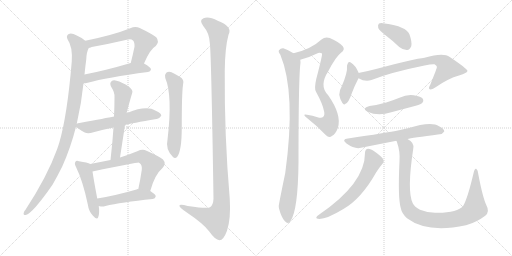
t = 0.00 s
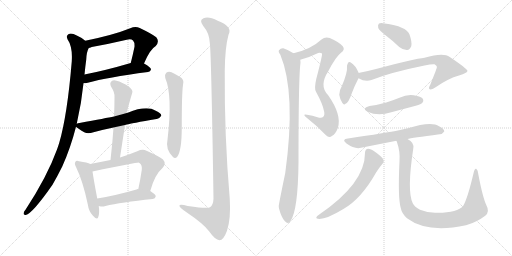
t = 3.02 s
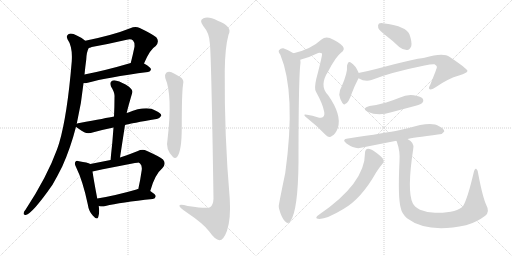
t = 6.04 s
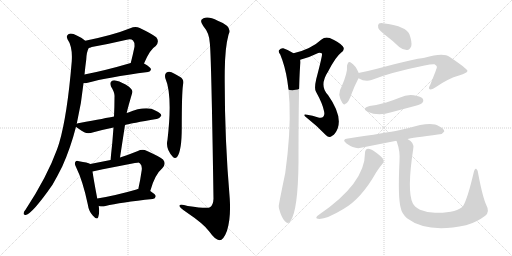
t = 9.05 s
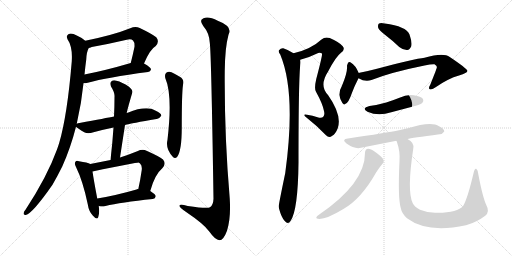
t = 12.07 s
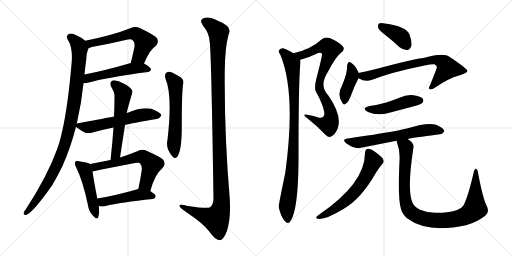
t = 15.09 s

The animated SVG that drew these frames (rendered in a browser with its animation timeline set to each time). Animation: 19 CSS @keyframes rules; one cycle of 15.09 s.

<svg version="1.1" viewBox="0 0 2048 1024" xmlns="http://www.w3.org/2000/svg">
  <g stroke="lightgray" stroke-dasharray="1,1" stroke-width="1" transform="scale(4, 4)">
    <line x1="0" y1="0" x2="256" y2="256"></line>
    <line x1="256" y1="0" x2="0" y2="256"></line>
    <line x1="128" y1="0" x2="128" y2="256"></line>
    <line x1="0" y1="128" x2="256" y2="128"></line>
    <line x1="256" y1="0" x2="512" y2="256"></line>
    <line x1="512" y1="0" x2="256" y2="256"></line>
    <line x1="384" y1="0" x2="384" y2="256"></line>
    <line x1="256" y1="128" x2="512" y2="128"></line>
  </g>
<g transform="scale(1, -1) translate(0, -850)">
   <style type="text/css">
    @keyframes keyframes0 {
      from {
       stroke: black;
       stroke-dashoffset: 600;
       stroke-width: 128;
       }
       66% {
       animation-timing-function: step-end;
       stroke: black;
       stroke-dashoffset: 0;
       stroke-width: 128;
       }
       to {
       stroke: black;
       stroke-width: 1024;
       }
       }
       #make-me-a-hanzi-animation-0 {
         animation: keyframes0 0.738281s both;
         animation-delay: 0.000000s;
         animation-timing-function: linear;
       }
    @keyframes keyframes1 {
      from {
       stroke: black;
       stroke-dashoffset: 522;
       stroke-width: 128;
       }
       63% {
       animation-timing-function: step-end;
       stroke: black;
       stroke-dashoffset: 0;
       stroke-width: 128;
       }
       to {
       stroke: black;
       stroke-width: 1024;
       }
       }
       #make-me-a-hanzi-animation-1 {
         animation: keyframes1 0.674805s both;
         animation-delay: 0.738281s;
         animation-timing-function: linear;
       }
    @keyframes keyframes2 {
      from {
       stroke: black;
       stroke-dashoffset: 1022;
       stroke-width: 128;
       }
       77% {
       animation-timing-function: step-end;
       stroke: black;
       stroke-dashoffset: 0;
       stroke-width: 128;
       }
       to {
       stroke: black;
       stroke-width: 1024;
       }
       }
       #make-me-a-hanzi-animation-2 {
         animation: keyframes2 1.081706s both;
         animation-delay: 1.413086s;
         animation-timing-function: linear;
       }
    @keyframes keyframes3 {
      from {
       stroke: black;
       stroke-dashoffset: 583;
       stroke-width: 128;
       }
       65% {
       animation-timing-function: step-end;
       stroke: black;
       stroke-dashoffset: 0;
       stroke-width: 128;
       }
       to {
       stroke: black;
       stroke-width: 1024;
       }
       }
       #make-me-a-hanzi-animation-3 {
         animation: keyframes3 0.724447s both;
         animation-delay: 2.494792s;
         animation-timing-function: linear;
       }
    @keyframes keyframes4 {
      from {
       stroke: black;
       stroke-dashoffset: 576;
       stroke-width: 128;
       }
       65% {
       animation-timing-function: step-end;
       stroke: black;
       stroke-dashoffset: 0;
       stroke-width: 128;
       }
       to {
       stroke: black;
       stroke-width: 1024;
       }
       }
       #make-me-a-hanzi-animation-4 {
         animation: keyframes4 0.718750s both;
         animation-delay: 3.219239s;
         animation-timing-function: linear;
       }
    @keyframes keyframes5 {
      from {
       stroke: black;
       stroke-dashoffset: 484;
       stroke-width: 128;
       }
       61% {
       animation-timing-function: step-end;
       stroke: black;
       stroke-dashoffset: 0;
       stroke-width: 128;
       }
       to {
       stroke: black;
       stroke-width: 1024;
       }
       }
       #make-me-a-hanzi-animation-5 {
         animation: keyframes5 0.643880s both;
         animation-delay: 3.937989s;
         animation-timing-function: linear;
       }
    @keyframes keyframes6 {
      from {
       stroke: black;
       stroke-dashoffset: 618;
       stroke-width: 128;
       }
       67% {
       animation-timing-function: step-end;
       stroke: black;
       stroke-dashoffset: 0;
       stroke-width: 128;
       }
       to {
       stroke: black;
       stroke-width: 1024;
       }
       }
       #make-me-a-hanzi-animation-6 {
         animation: keyframes6 0.752930s both;
         animation-delay: 4.581869s;
         animation-timing-function: linear;
       }
    @keyframes keyframes7 {
      from {
       stroke: black;
       stroke-dashoffset: 477;
       stroke-width: 128;
       }
       61% {
       animation-timing-function: step-end;
       stroke: black;
       stroke-dashoffset: 0;
       stroke-width: 128;
       }
       to {
       stroke: black;
       stroke-width: 1024;
       }
       }
       #make-me-a-hanzi-animation-7 {
         animation: keyframes7 0.638184s both;
         animation-delay: 5.334799s;
         animation-timing-function: linear;
       }
    @keyframes keyframes8 {
      from {
       stroke: black;
       stroke-dashoffset: 587;
       stroke-width: 128;
       }
       66% {
       animation-timing-function: step-end;
       stroke: black;
       stroke-dashoffset: 0;
       stroke-width: 128;
       }
       to {
       stroke: black;
       stroke-width: 1024;
       }
       }
       #make-me-a-hanzi-animation-8 {
         animation: keyframes8 0.727702s both;
         animation-delay: 5.972983s;
         animation-timing-function: linear;
       }
    @keyframes keyframes9 {
      from {
       stroke: black;
       stroke-dashoffset: 1224;
       stroke-width: 128;
       }
       80% {
       animation-timing-function: step-end;
       stroke: black;
       stroke-dashoffset: 0;
       stroke-width: 128;
       }
       to {
       stroke: black;
       stroke-width: 1024;
       }
       }
       #make-me-a-hanzi-animation-9 {
         animation: keyframes9 1.246094s both;
         animation-delay: 6.700685s;
         animation-timing-function: linear;
       }
    @keyframes keyframes10 {
      from {
       stroke: black;
       stroke-dashoffset: 816;
       stroke-width: 128;
       }
       73% {
       animation-timing-function: step-end;
       stroke: black;
       stroke-dashoffset: 0;
       stroke-width: 128;
       }
       to {
       stroke: black;
       stroke-width: 1024;
       }
       }
       #make-me-a-hanzi-animation-10 {
         animation: keyframes10 0.914062s both;
         animation-delay: 7.946779s;
         animation-timing-function: linear;
       }
    @keyframes keyframes11 {
      from {
       stroke: black;
       stroke-dashoffset: 947;
       stroke-width: 128;
       }
       76% {
       animation-timing-function: step-end;
       stroke: black;
       stroke-dashoffset: 0;
       stroke-width: 128;
       }
       to {
       stroke: black;
       stroke-width: 1024;
       }
       }
       #make-me-a-hanzi-animation-11 {
         animation: keyframes11 1.020671s both;
         animation-delay: 8.860841s;
         animation-timing-function: linear;
       }
    @keyframes keyframes12 {
      from {
       stroke: black;
       stroke-dashoffset: 388;
       stroke-width: 128;
       }
       56% {
       animation-timing-function: step-end;
       stroke: black;
       stroke-dashoffset: 0;
       stroke-width: 128;
       }
       to {
       stroke: black;
       stroke-width: 1024;
       }
       }
       #make-me-a-hanzi-animation-12 {
         animation: keyframes12 0.565755s both;
         animation-delay: 9.881512s;
         animation-timing-function: linear;
       }
    @keyframes keyframes13 {
      from {
       stroke: black;
       stroke-dashoffset: 408;
       stroke-width: 128;
       }
       57% {
       animation-timing-function: step-end;
       stroke: black;
       stroke-dashoffset: 0;
       stroke-width: 128;
       }
       to {
       stroke: black;
       stroke-width: 1024;
       }
       }
       #make-me-a-hanzi-animation-13 {
         animation: keyframes13 0.582031s both;
         animation-delay: 10.447267s;
         animation-timing-function: linear;
       }
    @keyframes keyframes14 {
      from {
       stroke: black;
       stroke-dashoffset: 731;
       stroke-width: 128;
       }
       70% {
       animation-timing-function: step-end;
       stroke: black;
       stroke-dashoffset: 0;
       stroke-width: 128;
       }
       to {
       stroke: black;
       stroke-width: 1024;
       }
       }
       #make-me-a-hanzi-animation-14 {
         animation: keyframes14 0.844889s both;
         animation-delay: 11.029298s;
         animation-timing-function: linear;
       }
    @keyframes keyframes15 {
      from {
       stroke: black;
       stroke-dashoffset: 470;
       stroke-width: 128;
       }
       60% {
       animation-timing-function: step-end;
       stroke: black;
       stroke-dashoffset: 0;
       stroke-width: 128;
       }
       to {
       stroke: black;
       stroke-width: 1024;
       }
       }
       #make-me-a-hanzi-animation-15 {
         animation: keyframes15 0.632487s both;
         animation-delay: 11.874187s;
         animation-timing-function: linear;
       }
    @keyframes keyframes16 {
      from {
       stroke: black;
       stroke-dashoffset: 642;
       stroke-width: 128;
       }
       68% {
       animation-timing-function: step-end;
       stroke: black;
       stroke-dashoffset: 0;
       stroke-width: 128;
       }
       to {
       stroke: black;
       stroke-width: 1024;
       }
       }
       #make-me-a-hanzi-animation-16 {
         animation: keyframes16 0.772461s both;
         animation-delay: 12.506674s;
         animation-timing-function: linear;
       }
    @keyframes keyframes17 {
      from {
       stroke: black;
       stroke-dashoffset: 619;
       stroke-width: 128;
       }
       67% {
       animation-timing-function: step-end;
       stroke: black;
       stroke-dashoffset: 0;
       stroke-width: 128;
       }
       to {
       stroke: black;
       stroke-width: 1024;
       }
       }
       #make-me-a-hanzi-animation-17 {
         animation: keyframes17 0.753743s both;
         animation-delay: 13.279135s;
         animation-timing-function: linear;
       }
    @keyframes keyframes18 {
      from {
       stroke: black;
       stroke-dashoffset: 990;
       stroke-width: 128;
       }
       76% {
       animation-timing-function: step-end;
       stroke: black;
       stroke-dashoffset: 0;
       stroke-width: 128;
       }
       to {
       stroke: black;
       stroke-width: 1024;
       }
       }
       #make-me-a-hanzi-animation-18 {
         animation: keyframes18 1.055664s both;
         animation-delay: 14.032878s;
         animation-timing-function: linear;
       }
</style>
<path d="M 576.0 596.5 Q 600.0 653.5 623.0 666.5 Q 639.0 684.5 625.0 701.5 Q 609.0 714.5 559.0 738.5 Q 541.0 745.5 521.0 737.5 Q 454.0 710.5 341.0 687.5 C 312.0 681.5 327.0 649.5 355.0 658.5 Q 359.0 659.5 367.0 662.5 Q 439.0 675.5 507.0 691.5 Q 525.0 695.5 532.0 688.5 Q 539.0 681.5 538.0 663.5 Q 531.0 629.5 523.0 598.5 C 516.0 569.5 564.0 569.5 576.0 596.5 Z" fill="lightgray"></path> 
<path d="M 334.0 517.5 Q 341.0 517.5 351.0 519.5 Q 427.0 540.5 592.0 562.5 Q 602.0 563.5 604.0 572.5 Q 604.0 581.5 576.0 596.5 C 556.0 608.5 552.0 606.5 523.0 598.5 Q 421.0 568.5 338.0 552.5 C 309.0 546.5 304.0 515.5 334.0 517.5 Z" fill="lightgray"></path> 
<path d="M 307.0 355.5 Q 326.0 437.5 334.0 517.5 L 338.0 552.5 Q 341.0 583.5 345.0 612.5 Q 346.0 642.5 355.0 658.5 C 360.0 673.5 360.0 673.5 341.0 687.5 Q 328.0 699.5 307.0 708.5 Q 288.0 718.5 275.0 714.5 Q 263.0 707.5 270.0 693.5 Q 291.0 663.5 287.0 604.5 Q 269.0 388.5 237.0 279.5 Q 233.0 266.5 228.0 252.5 Q 189.0 144.5 102.0 11.5 Q 96.0 5.5 95.0 -0.5 Q 92.0 -10.5 103.0 -9.5 Q 130.0 -3.5 210.0 111.5 Q 229.0 144.5 249.0 184.5 Q 282.0 257.5 304.0 343.5 L 307.0 355.5 Z" fill="lightgray"></path> 
<path d="M 500.0 350.5 Q 525.0 357.5 626.0 374.5 Q 636.0 373.5 645.0 387.5 Q 646.0 397.5 623.0 407.5 Q 586.0 429.5 511.0 399.5 Q 508.0 399.5 507.0 398.5 L 456.0 384.5 Q 426.0 378.5 318.0 358.5 Q 311.0 357.5 307.0 355.5 C 294.0 351.5 294.0 351.5 304.0 343.5 Q 311.0 336.5 339.0 320.5 Q 352.0 313.5 374.0 321.5 Q 410.0 331.5 454.0 340.5 L 500.0 350.5 Z" fill="lightgray"></path> 
<path d="M 480.0 220.5 L 500.0 350.5 L 507.0 398.5 Q 507.0 404.5 529.0 479.5 Q 533.0 489.5 516.0 503.5 Q 488.0 522.5 466.0 527.5 Q 453.0 531.5 445.0 524.5 Q 438.0 518.5 444.0 504.5 Q 460.0 479.5 458.0 461.5 Q 458.0 424.5 456.0 384.5 L 454.0 340.5 Q 450.0 279.5 442.0 210.5 C 439.0 180.5 475.0 190.5 480.0 220.5 Z" fill="lightgray"></path> 
<path d="M 361.0 194.5 Q 351.0 200.5 316.0 205.5 Q 304.0 208.5 302.0 203.5 Q 296.0 196.5 304.0 182.5 Q 332.0 125.5 351.0 33.5 Q 355.0 5.5 371.0 -11.5 Q 389.0 -32.5 393.0 -17.5 Q 399.0 -1.5 395.0 26.5 L 389.0 56.5 Q 374.0 135.5 370.0 164.5 C 366.0 192.5 366.0 192.5 361.0 194.5 Z" fill="lightgray"></path> 
<path d="M 601.0 86.5 Q 619.0 152.5 650.0 178.5 Q 666.0 196.5 652.0 212.5 Q 636.0 225.5 586.0 247.5 Q 570.0 254.5 549.0 245.5 Q 512.0 230.5 480.0 220.5 L 442.0 210.5 Q 402.0 203.5 361.0 194.5 C 332.0 188.5 341.0 158.5 370.0 164.5 Q 550.0 200.5 555.0 199.5 Q 558.0 199.5 560.0 196.5 Q 569.0 189.5 567.0 170.5 Q 561.0 128.5 553.0 93.5 C 547.0 64.5 593.0 57.5 601.0 86.5 Z" fill="lightgray"></path> 
<path d="M 395.0 26.5 Q 396.0 26.5 399.0 25.5 Q 409.0 22.5 422.0 26.5 Q 482.0 41.5 611.0 54.5 Q 621.0 55.5 623.0 65.5 Q 623.0 72.5 601.0 86.5 L 553.0 93.5 Q 549.0 94.5 546.0 92.5 Q 459.0 67.5 389.0 56.5 C 359.0 51.5 366.0 33.5 395.0 26.5 Z" fill="lightgray"></path> 
<path d="M 661.0 538.5 Q 691.0 469.5 670.0 291.5 Q 661.0 254.5 691.0 223.5 Q 700.0 213.5 709.0 223.5 Q 727.0 248.5 727.0 338.5 Q 727.0 476.5 732.0 510.5 Q 739.0 532.5 719.0 543.5 Q 703.0 553.5 686.0 561.5 Q 674.0 565.5 665.0 559.5 Q 658.0 553.5 661.0 538.5 Z" fill="lightgray"></path> 
<path d="M 839.0 680.5 Q 845.0 643.5 854.0 55.5 Q 853.0 30.5 840.0 21.5 Q 831.0 14.5 751.0 26.5 Q 714.0 36.5 718.0 25.5 Q 721.0 18.5 743.0 3.5 Q 816.0 -45.5 837.0 -75.5 Q 861.0 -109.5 878.0 -110.5 Q 894.0 -110.5 908.0 -72.5 Q 924.0 -23.5 919.0 55.5 Q 897.0 310.5 899.0 566.5 Q 900.0 660.5 914.0 711.5 Q 932.0 744.5 871.0 767.5 Q 834.0 786.5 814.0 777.5 Q 795.0 770.5 813.0 746.5 Q 837.0 718.5 839.0 680.5 Z" fill="lightgray"></path> 
<path d="M 1201.0 611.0 Q 1232.0 618.0 1266.0 635.0 Q 1279.0 642.0 1288.0 636.0 Q 1291.0 633.0 1265.0 534.0 Q 1256.0 495.0 1264.0 483.0 Q 1291.0 434.0 1296.0 406.0 Q 1300.0 390.0 1293.0 383.0 Q 1287.0 376.0 1270.0 381.0 Q 1251.0 388.0 1228.0 391.0 Q 1206.0 395.0 1228.0 378.0 Q 1268.0 347.0 1304.0 309.0 Q 1316.0 296.0 1329.0 307.0 Q 1342.0 314.0 1351.0 337.0 Q 1369.0 389.0 1312.0 470.0 Q 1275.0 507.0 1313.0 565.0 Q 1343.0 623.0 1364.0 639.0 Q 1382.0 652.0 1371.0 665.0 Q 1358.0 681.0 1319.0 698.0 Q 1300.0 704.0 1286.0 692.0 Q 1244.0 653.0 1174.0 637.0 C 1145.0 630.0 1172.0 603.0 1201.0 611.0 Z" fill="lightgray"></path> 
<path d="M 1174.0 637.0 Q 1155.0 650.0 1133.0 657.0 Q 1123.0 658.0 1116.0 649.0 Q 1112.0 643.0 1121.0 632.0 Q 1185.0 479.0 1141.0 158.0 Q 1114.0 28.0 1115.0 25.0 Q 1115.0 21.0 1116.0 16.0 Q 1126.0 -21.0 1139.0 -34.0 Q 1152.0 -49.0 1162.0 -34.0 Q 1192.0 8.0 1194.0 200.0 Q 1194.0 542.0 1202.0 599.0 Q 1202.0 606.0 1201.0 611.0 C 1201.0 621.0 1200.0 622.0 1174.0 637.0 Z" fill="lightgray"></path> 
<path d="M 1546.0 706.0 Q 1571.0 687.0 1597.0 662.0 Q 1613.0 649.0 1629.0 650.0 Q 1639.0 651.0 1645.0 665.0 Q 1649.0 681.0 1638.0 712.0 Q 1625.0 745.0 1539.0 756.0 Q 1523.0 760.0 1516.0 756.0 Q 1510.0 752.0 1513.0 738.0 Q 1517.0 728.0 1546.0 706.0 Z" fill="lightgray"></path> 
<path d="M 1435.0 558.0 Q 1422.0 589.0 1403.0 600.0 Q 1400.0 604.0 1394.0 601.0 Q 1390.0 597.0 1388.0 587.0 Q 1391.0 560.0 1367.0 505.0 Q 1357.0 489.0 1357.0 471.0 Q 1360.0 452.0 1369.0 439.0 Q 1376.0 427.0 1382.0 435.0 Q 1394.0 438.0 1408.0 479.0 Q 1417.0 504.0 1434.0 537.0 C 1440.0 548.0 1440.0 548.0 1435.0 558.0 Z" fill="lightgray"></path> 
<path d="M 1434.0 537.0 Q 1461.0 521.0 1486.0 530.0 Q 1564.0 561.0 1698.0 588.0 Q 1726.0 594.0 1738.0 593.0 Q 1750.0 586.0 1747.0 579.0 Q 1747.0 576.0 1721.0 511.0 Q 1712.0 496.0 1719.0 493.0 Q 1728.0 490.0 1744.0 502.0 Q 1793.0 536.0 1836.0 548.0 Q 1870.0 558.0 1870.0 567.0 Q 1866.0 577.0 1799.0 622.0 Q 1774.0 641.0 1698.0 619.0 Q 1659.0 615.0 1508.0 575.0 Q 1474.0 566.0 1438.0 559.0 Q 1437.0 559.0 1435.0 558.0 C 1406.0 551.0 1407.0 550.0 1434.0 537.0 Z" fill="lightgray"></path> 
<path d="M 1478.0 426.0 Q 1444.0 417.0 1470.0 403.0 Q 1513.0 384.0 1565.0 401.0 L 1663.0 427.0 Q 1685.0 434.0 1689.0 438.0 Q 1696.0 445.0 1692.0 454.0 Q 1685.0 464.0 1655.0 469.0 Q 1627.0 473.0 1598.0 459.0 Q 1573.0 449.0 1545.0 440.0 Q 1514.0 431.0 1478.0 426.0 Z" fill="lightgray"></path> 
<path d="M 1630.0 294.0 Q 1645.0 298.0 1758.0 313.0 Q 1768.0 312.0 1777.0 324.0 Q 1778.0 334.0 1756.0 345.0 Q 1726.0 367.0 1631.0 337.0 Q 1613.0 334.0 1596.0 329.0 Q 1548.0 319.0 1392.0 296.0 Q 1364.0 293.0 1386.0 276.0 Q 1420.0 252.0 1444.0 259.0 L 1586.0 287.0 L 1630.0 294.0 Z" fill="lightgray"></path> 
<path d="M 1460.0 238.0 Q 1460.0 117.0 1277.0 -8.0 L 1269.0 -14.0 Q 1262.0 -21.0 1267.0 -24.0 Q 1294.0 -34.0 1372.0 13.0 Q 1444.0 53.0 1505.0 161.0 Q 1515.0 177.0 1529.0 194.0 Q 1538.0 201.0 1533.0 212.0 Q 1529.0 222.0 1501.0 242.0 Q 1482.0 255.0 1473.0 255.0 Q 1460.0 254.0 1460.0 238.0 Z" fill="lightgray"></path> 
<path d="M 1586.0 287.0 Q 1586.0 286.0 1588.0 281.0 Q 1601.0 244.0 1598.0 206.0 Q 1591.0 58.0 1603.0 18.0 Q 1607.0 -4.0 1628.0 -23.0 Q 1709.0 -84.0 1864.0 -51.0 L 1870.0 -49.0 Q 1906.0 -39.0 1941.0 -13.0 Q 1960.0 3.0 1946.0 28.0 Q 1931.0 59.0 1913.0 154.0 Q 1912.0 170.0 1905.0 175.0 Q 1899.0 178.0 1895.0 161.0 Q 1871.0 58.0 1853.0 27.0 Q 1829.0 -3.0 1740.0 -1.0 Q 1706.0 0.0 1680.0 11.0 Q 1658.0 23.0 1651.0 37.0 Q 1627.0 85.0 1653.0 255.0 Q 1659.0 279.0 1630.0 294.0 C 1606.0 313.0 1577.0 316.0 1586.0 287.0 Z" fill="lightgray"></path> 
      <clipPath id="make-me-a-hanzi-clip-0">
      <path d="M 576.0 596.5 Q 600.0 653.5 623.0 666.5 Q 639.0 684.5 625.0 701.5 Q 609.0 714.5 559.0 738.5 Q 541.0 745.5 521.0 737.5 Q 454.0 710.5 341.0 687.5 C 312.0 681.5 327.0 649.5 355.0 658.5 Q 359.0 659.5 367.0 662.5 Q 439.0 675.5 507.0 691.5 Q 525.0 695.5 532.0 688.5 Q 539.0 681.5 538.0 663.5 Q 531.0 629.5 523.0 598.5 C 516.0 569.5 564.0 569.5 576.0 596.5 Z" fill="lightgray"></path>
      </clipPath>
      <path clip-path="url(#make-me-a-hanzi-clip-0)" d="M 351.0 686.5 L 363.0 676.5 L 523.0 715.5 L 546.0 713.5 L 578.0 682.5 L 557.0 624.5 L 530.0 603.5 " fill="none" id="make-me-a-hanzi-animation-0" stroke-dasharray="472 944" stroke-linecap="round"></path>

      <clipPath id="make-me-a-hanzi-clip-1">
      <path d="M 334.0 517.5 Q 341.0 517.5 351.0 519.5 Q 427.0 540.5 592.0 562.5 Q 602.0 563.5 604.0 572.5 Q 604.0 581.5 576.0 596.5 C 556.0 608.5 552.0 606.5 523.0 598.5 Q 421.0 568.5 338.0 552.5 C 309.0 546.5 304.0 515.5 334.0 517.5 Z" fill="lightgray"></path>
      </clipPath>
      <path clip-path="url(#make-me-a-hanzi-clip-1)" d="M 338.0 523.5 L 362.0 540.5 L 529.0 576.5 L 569.0 578.5 L 594.0 572.5 " fill="none" id="make-me-a-hanzi-animation-1" stroke-dasharray="394 788" stroke-linecap="round"></path>

      <clipPath id="make-me-a-hanzi-clip-2">
      <path d="M 307.0 355.5 Q 326.0 437.5 334.0 517.5 L 338.0 552.5 Q 341.0 583.5 345.0 612.5 Q 346.0 642.5 355.0 658.5 C 360.0 673.5 360.0 673.5 341.0 687.5 Q 328.0 699.5 307.0 708.5 Q 288.0 718.5 275.0 714.5 Q 263.0 707.5 270.0 693.5 Q 291.0 663.5 287.0 604.5 Q 269.0 388.5 237.0 279.5 Q 233.0 266.5 228.0 252.5 Q 189.0 144.5 102.0 11.5 Q 96.0 5.5 95.0 -0.5 Q 92.0 -10.5 103.0 -9.5 Q 130.0 -3.5 210.0 111.5 Q 229.0 144.5 249.0 184.5 Q 282.0 257.5 304.0 343.5 L 307.0 355.5 Z" fill="lightgray"></path>
      </clipPath>
      <path clip-path="url(#make-me-a-hanzi-clip-2)" d="M 281.0 701.5 L 311.0 674.5 L 318.0 645.5 L 299.0 455.5 L 271.0 311.5 L 242.0 225.5 L 188.0 112.5 L 103.0 -1.5 " fill="none" id="make-me-a-hanzi-animation-2" stroke-dasharray="894 1788" stroke-linecap="round"></path>

      <clipPath id="make-me-a-hanzi-clip-3">
      <path d="M 500.0 350.5 Q 525.0 357.5 626.0 374.5 Q 636.0 373.5 645.0 387.5 Q 646.0 397.5 623.0 407.5 Q 586.0 429.5 511.0 399.5 Q 508.0 399.5 507.0 398.5 L 456.0 384.5 Q 426.0 378.5 318.0 358.5 Q 311.0 357.5 307.0 355.5 C 294.0 351.5 294.0 351.5 304.0 343.5 Q 311.0 336.5 339.0 320.5 Q 352.0 313.5 374.0 321.5 Q 410.0 331.5 454.0 340.5 L 500.0 350.5 Z" fill="lightgray"></path>
      </clipPath>
      <path clip-path="url(#make-me-a-hanzi-clip-3)" d="M 313.0 347.5 L 361.0 342.5 L 559.0 388.5 L 634.0 388.5 " fill="none" id="make-me-a-hanzi-animation-3" stroke-dasharray="455 910" stroke-linecap="round"></path>

      <clipPath id="make-me-a-hanzi-clip-4">
      <path d="M 480.0 220.5 L 500.0 350.5 L 507.0 398.5 Q 507.0 404.5 529.0 479.5 Q 533.0 489.5 516.0 503.5 Q 488.0 522.5 466.0 527.5 Q 453.0 531.5 445.0 524.5 Q 438.0 518.5 444.0 504.5 Q 460.0 479.5 458.0 461.5 Q 458.0 424.5 456.0 384.5 L 454.0 340.5 Q 450.0 279.5 442.0 210.5 C 439.0 180.5 475.0 190.5 480.0 220.5 Z" fill="lightgray"></path>
      </clipPath>
      <path clip-path="url(#make-me-a-hanzi-clip-4)" d="M 455.0 514.5 L 493.0 476.5 L 465.0 244.5 L 447.0 217.5 " fill="none" id="make-me-a-hanzi-animation-4" stroke-dasharray="448 896" stroke-linecap="round"></path>

      <clipPath id="make-me-a-hanzi-clip-5">
      <path d="M 361.0 194.5 Q 351.0 200.5 316.0 205.5 Q 304.0 208.5 302.0 203.5 Q 296.0 196.5 304.0 182.5 Q 332.0 125.5 351.0 33.5 Q 355.0 5.5 371.0 -11.5 Q 389.0 -32.5 393.0 -17.5 Q 399.0 -1.5 395.0 26.5 L 389.0 56.5 Q 374.0 135.5 370.0 164.5 C 366.0 192.5 366.0 192.5 361.0 194.5 Z" fill="lightgray"></path>
      </clipPath>
      <path clip-path="url(#make-me-a-hanzi-clip-5)" d="M 310.0 196.5 L 338.0 173.5 L 345.0 156.5 L 383.0 -12.5 " fill="none" id="make-me-a-hanzi-animation-5" stroke-dasharray="356 712" stroke-linecap="round"></path>

      <clipPath id="make-me-a-hanzi-clip-6">
      <path d="M 601.0 86.5 Q 619.0 152.5 650.0 178.5 Q 666.0 196.5 652.0 212.5 Q 636.0 225.5 586.0 247.5 Q 570.0 254.5 549.0 245.5 Q 512.0 230.5 480.0 220.5 L 442.0 210.5 Q 402.0 203.5 361.0 194.5 C 332.0 188.5 341.0 158.5 370.0 164.5 Q 550.0 200.5 555.0 199.5 Q 558.0 199.5 560.0 196.5 Q 569.0 189.5 567.0 170.5 Q 561.0 128.5 553.0 93.5 C 547.0 64.5 593.0 57.5 601.0 86.5 Z" fill="lightgray"></path>
      </clipPath>
      <path clip-path="url(#make-me-a-hanzi-clip-6)" d="M 369.0 188.5 L 385.0 182.5 L 435.0 190.5 L 534.0 218.5 L 573.0 221.5 L 606.0 190.5 L 583.0 114.5 L 560.0 99.5 " fill="none" id="make-me-a-hanzi-animation-6" stroke-dasharray="490 980" stroke-linecap="round"></path>

      <clipPath id="make-me-a-hanzi-clip-7">
      <path d="M 395.0 26.5 Q 396.0 26.5 399.0 25.5 Q 409.0 22.5 422.0 26.5 Q 482.0 41.5 611.0 54.5 Q 621.0 55.5 623.0 65.5 Q 623.0 72.5 601.0 86.5 L 553.0 93.5 Q 549.0 94.5 546.0 92.5 Q 459.0 67.5 389.0 56.5 C 359.0 51.5 366.0 33.5 395.0 26.5 Z" fill="lightgray"></path>
      </clipPath>
      <path clip-path="url(#make-me-a-hanzi-clip-7)" d="M 397.0 50.5 L 410.0 42.5 L 553.0 70.5 L 613.0 65.5 " fill="none" id="make-me-a-hanzi-animation-7" stroke-dasharray="349 698" stroke-linecap="round"></path>

      <clipPath id="make-me-a-hanzi-clip-8">
      <path d="M 661.0 538.5 Q 691.0 469.5 670.0 291.5 Q 661.0 254.5 691.0 223.5 Q 700.0 213.5 709.0 223.5 Q 727.0 248.5 727.0 338.5 Q 727.0 476.5 732.0 510.5 Q 739.0 532.5 719.0 543.5 Q 703.0 553.5 686.0 561.5 Q 674.0 565.5 665.0 559.5 Q 658.0 553.5 661.0 538.5 Z" fill="lightgray"></path>
      </clipPath>
      <path clip-path="url(#make-me-a-hanzi-clip-8)" d="M 674.0 549.5 L 701.0 517.5 L 703.0 350.5 L 695.0 271.5 L 700.0 229.5 " fill="none" id="make-me-a-hanzi-animation-8" stroke-dasharray="459 918" stroke-linecap="round"></path>

      <clipPath id="make-me-a-hanzi-clip-9">
      <path d="M 839.0 680.5 Q 845.0 643.5 854.0 55.5 Q 853.0 30.5 840.0 21.5 Q 831.0 14.5 751.0 26.5 Q 714.0 36.5 718.0 25.5 Q 721.0 18.5 743.0 3.5 Q 816.0 -45.5 837.0 -75.5 Q 861.0 -109.5 878.0 -110.5 Q 894.0 -110.5 908.0 -72.5 Q 924.0 -23.5 919.0 55.5 Q 897.0 310.5 899.0 566.5 Q 900.0 660.5 914.0 711.5 Q 932.0 744.5 871.0 767.5 Q 834.0 786.5 814.0 777.5 Q 795.0 770.5 813.0 746.5 Q 837.0 718.5 839.0 680.5 Z" fill="lightgray"></path>
      </clipPath>
      <path clip-path="url(#make-me-a-hanzi-clip-9)" d="M 821.0 761.5 L 839.0 753.5 L 874.0 720.5 L 873.0 390.5 L 886.0 29.5 L 864.0 -25.5 L 816.0 -12.5 L 724.0 25.5 " fill="none" id="make-me-a-hanzi-animation-9" stroke-dasharray="1096 2192" stroke-linecap="round"></path>

      <clipPath id="make-me-a-hanzi-clip-10">
      <path d="M 1201.0 611.0 Q 1232.0 618.0 1266.0 635.0 Q 1279.0 642.0 1288.0 636.0 Q 1291.0 633.0 1265.0 534.0 Q 1256.0 495.0 1264.0 483.0 Q 1291.0 434.0 1296.0 406.0 Q 1300.0 390.0 1293.0 383.0 Q 1287.0 376.0 1270.0 381.0 Q 1251.0 388.0 1228.0 391.0 Q 1206.0 395.0 1228.0 378.0 Q 1268.0 347.0 1304.0 309.0 Q 1316.0 296.0 1329.0 307.0 Q 1342.0 314.0 1351.0 337.0 Q 1369.0 389.0 1312.0 470.0 Q 1275.0 507.0 1313.0 565.0 Q 1343.0 623.0 1364.0 639.0 Q 1382.0 652.0 1371.0 665.0 Q 1358.0 681.0 1319.0 698.0 Q 1300.0 704.0 1286.0 692.0 Q 1244.0 653.0 1174.0 637.0 C 1145.0 630.0 1172.0 603.0 1201.0 611.0 Z" fill="lightgray"></path>
      </clipPath>
      <path clip-path="url(#make-me-a-hanzi-clip-10)" d="M 1183.0 637.0 L 1215.0 631.0 L 1282.0 661.0 L 1308.0 665.0 L 1323.0 653.0 L 1283.0 543.0 L 1277.0 508.0 L 1283.0 483.0 L 1318.0 416.0 L 1325.0 389.0 L 1322.0 367.0 L 1315.0 352.0 L 1296.0 354.0 L 1235.0 385.0 " fill="none" id="make-me-a-hanzi-animation-10" stroke-dasharray="688 1376" stroke-linecap="round"></path>

      <clipPath id="make-me-a-hanzi-clip-11">
      <path d="M 1174.0 637.0 Q 1155.0 650.0 1133.0 657.0 Q 1123.0 658.0 1116.0 649.0 Q 1112.0 643.0 1121.0 632.0 Q 1185.0 479.0 1141.0 158.0 Q 1114.0 28.0 1115.0 25.0 Q 1115.0 21.0 1116.0 16.0 Q 1126.0 -21.0 1139.0 -34.0 Q 1152.0 -49.0 1162.0 -34.0 Q 1192.0 8.0 1194.0 200.0 Q 1194.0 542.0 1202.0 599.0 Q 1202.0 606.0 1201.0 611.0 C 1201.0 621.0 1200.0 622.0 1174.0 637.0 Z" fill="lightgray"></path>
      </clipPath>
      <path clip-path="url(#make-me-a-hanzi-clip-11)" d="M 1127.0 644.0 L 1145.0 630.0 L 1168.0 596.0 L 1177.0 471.0 L 1173.0 213.0 L 1148.0 24.0 L 1151.0 -29.0 " fill="none" id="make-me-a-hanzi-animation-11" stroke-dasharray="819 1638" stroke-linecap="round"></path>

      <clipPath id="make-me-a-hanzi-clip-12">
      <path d="M 1546.0 706.0 Q 1571.0 687.0 1597.0 662.0 Q 1613.0 649.0 1629.0 650.0 Q 1639.0 651.0 1645.0 665.0 Q 1649.0 681.0 1638.0 712.0 Q 1625.0 745.0 1539.0 756.0 Q 1523.0 760.0 1516.0 756.0 Q 1510.0 752.0 1513.0 738.0 Q 1517.0 728.0 1546.0 706.0 Z" fill="lightgray"></path>
      </clipPath>
      <path clip-path="url(#make-me-a-hanzi-clip-12)" d="M 1523.0 748.0 L 1601.0 705.0 L 1625.0 670.0 " fill="none" id="make-me-a-hanzi-animation-12" stroke-dasharray="260 520" stroke-linecap="round"></path>

      <clipPath id="make-me-a-hanzi-clip-13">
      <path d="M 1435.0 558.0 Q 1422.0 589.0 1403.0 600.0 Q 1400.0 604.0 1394.0 601.0 Q 1390.0 597.0 1388.0 587.0 Q 1391.0 560.0 1367.0 505.0 Q 1357.0 489.0 1357.0 471.0 Q 1360.0 452.0 1369.0 439.0 Q 1376.0 427.0 1382.0 435.0 Q 1394.0 438.0 1408.0 479.0 Q 1417.0 504.0 1434.0 537.0 C 1440.0 548.0 1440.0 548.0 1435.0 558.0 Z" fill="lightgray"></path>
      </clipPath>
      <path clip-path="url(#make-me-a-hanzi-clip-13)" d="M 1397.0 591.0 L 1408.0 567.0 L 1409.0 543.0 L 1385.0 489.0 L 1379.0 447.0 " fill="none" id="make-me-a-hanzi-animation-13" stroke-dasharray="280 560" stroke-linecap="round"></path>

      <clipPath id="make-me-a-hanzi-clip-14">
      <path d="M 1434.0 537.0 Q 1461.0 521.0 1486.0 530.0 Q 1564.0 561.0 1698.0 588.0 Q 1726.0 594.0 1738.0 593.0 Q 1750.0 586.0 1747.0 579.0 Q 1747.0 576.0 1721.0 511.0 Q 1712.0 496.0 1719.0 493.0 Q 1728.0 490.0 1744.0 502.0 Q 1793.0 536.0 1836.0 548.0 Q 1870.0 558.0 1870.0 567.0 Q 1866.0 577.0 1799.0 622.0 Q 1774.0 641.0 1698.0 619.0 Q 1659.0 615.0 1508.0 575.0 Q 1474.0 566.0 1438.0 559.0 Q 1437.0 559.0 1435.0 558.0 C 1406.0 551.0 1407.0 550.0 1434.0 537.0 Z" fill="lightgray"></path>
      </clipPath>
      <path clip-path="url(#make-me-a-hanzi-clip-14)" d="M 1438.0 553.0 L 1467.0 545.0 L 1619.0 588.0 L 1748.0 611.0 L 1779.0 595.0 L 1788.0 574.0 L 1724.0 499.0 " fill="none" id="make-me-a-hanzi-animation-14" stroke-dasharray="603 1206" stroke-linecap="round"></path>

      <clipPath id="make-me-a-hanzi-clip-15">
      <path d="M 1478.0 426.0 Q 1444.0 417.0 1470.0 403.0 Q 1513.0 384.0 1565.0 401.0 L 1663.0 427.0 Q 1685.0 434.0 1689.0 438.0 Q 1696.0 445.0 1692.0 454.0 Q 1685.0 464.0 1655.0 469.0 Q 1627.0 473.0 1598.0 459.0 Q 1573.0 449.0 1545.0 440.0 Q 1514.0 431.0 1478.0 426.0 Z" fill="lightgray"></path>
      </clipPath>
      <path clip-path="url(#make-me-a-hanzi-clip-15)" d="M 1471.0 415.0 L 1536.0 415.0 L 1626.0 443.0 L 1681.0 448.0 " fill="none" id="make-me-a-hanzi-animation-15" stroke-dasharray="342 684" stroke-linecap="round"></path>

      <clipPath id="make-me-a-hanzi-clip-16">
      <path d="M 1630.0 294.0 Q 1645.0 298.0 1758.0 313.0 Q 1768.0 312.0 1777.0 324.0 Q 1778.0 334.0 1756.0 345.0 Q 1726.0 367.0 1631.0 337.0 Q 1613.0 334.0 1596.0 329.0 Q 1548.0 319.0 1392.0 296.0 Q 1364.0 293.0 1386.0 276.0 Q 1420.0 252.0 1444.0 259.0 L 1586.0 287.0 L 1630.0 294.0 Z" fill="lightgray"></path>
      </clipPath>
      <path clip-path="url(#make-me-a-hanzi-clip-16)" d="M 1387.0 287.0 L 1435.0 280.0 L 1688.0 328.0 L 1728.0 332.0 L 1767.0 326.0 " fill="none" id="make-me-a-hanzi-animation-16" stroke-dasharray="514 1028" stroke-linecap="round"></path>

      <clipPath id="make-me-a-hanzi-clip-17">
      <path d="M 1460.0 238.0 Q 1460.0 117.0 1277.0 -8.0 L 1269.0 -14.0 Q 1262.0 -21.0 1267.0 -24.0 Q 1294.0 -34.0 1372.0 13.0 Q 1444.0 53.0 1505.0 161.0 Q 1515.0 177.0 1529.0 194.0 Q 1538.0 201.0 1533.0 212.0 Q 1529.0 222.0 1501.0 242.0 Q 1482.0 255.0 1473.0 255.0 Q 1460.0 254.0 1460.0 238.0 Z" fill="lightgray"></path>
      </clipPath>
      <path clip-path="url(#make-me-a-hanzi-clip-17)" d="M 1474.0 241.0 L 1491.0 201.0 L 1468.0 151.0 L 1423.0 86.0 L 1352.0 22.0 L 1272.0 -20.0 " fill="none" id="make-me-a-hanzi-animation-17" stroke-dasharray="491 982" stroke-linecap="round"></path>

      <clipPath id="make-me-a-hanzi-clip-18">
      <path d="M 1586.0 287.0 Q 1586.0 286.0 1588.0 281.0 Q 1601.0 244.0 1598.0 206.0 Q 1591.0 58.0 1603.0 18.0 Q 1607.0 -4.0 1628.0 -23.0 Q 1709.0 -84.0 1864.0 -51.0 L 1870.0 -49.0 Q 1906.0 -39.0 1941.0 -13.0 Q 1960.0 3.0 1946.0 28.0 Q 1931.0 59.0 1913.0 154.0 Q 1912.0 170.0 1905.0 175.0 Q 1899.0 178.0 1895.0 161.0 Q 1871.0 58.0 1853.0 27.0 Q 1829.0 -3.0 1740.0 -1.0 Q 1706.0 0.0 1680.0 11.0 Q 1658.0 23.0 1651.0 37.0 Q 1627.0 85.0 1653.0 255.0 Q 1659.0 279.0 1630.0 294.0 C 1606.0 313.0 1577.0 316.0 1586.0 287.0 Z" fill="lightgray"></path>
      </clipPath>
      <path clip-path="url(#make-me-a-hanzi-clip-18)" d="M 1594.0 286.0 L 1624.0 262.0 L 1617.0 149.0 L 1623.0 42.0 L 1637.0 8.0 L 1669.0 -16.0 L 1717.0 -29.0 L 1777.0 -32.0 L 1847.0 -20.0 L 1887.0 2.0 L 1900.0 16.0 L 1904.0 169.0 " fill="none" id="make-me-a-hanzi-animation-18" stroke-dasharray="862 1724" stroke-linecap="round"></path>

</g>
</svg>
